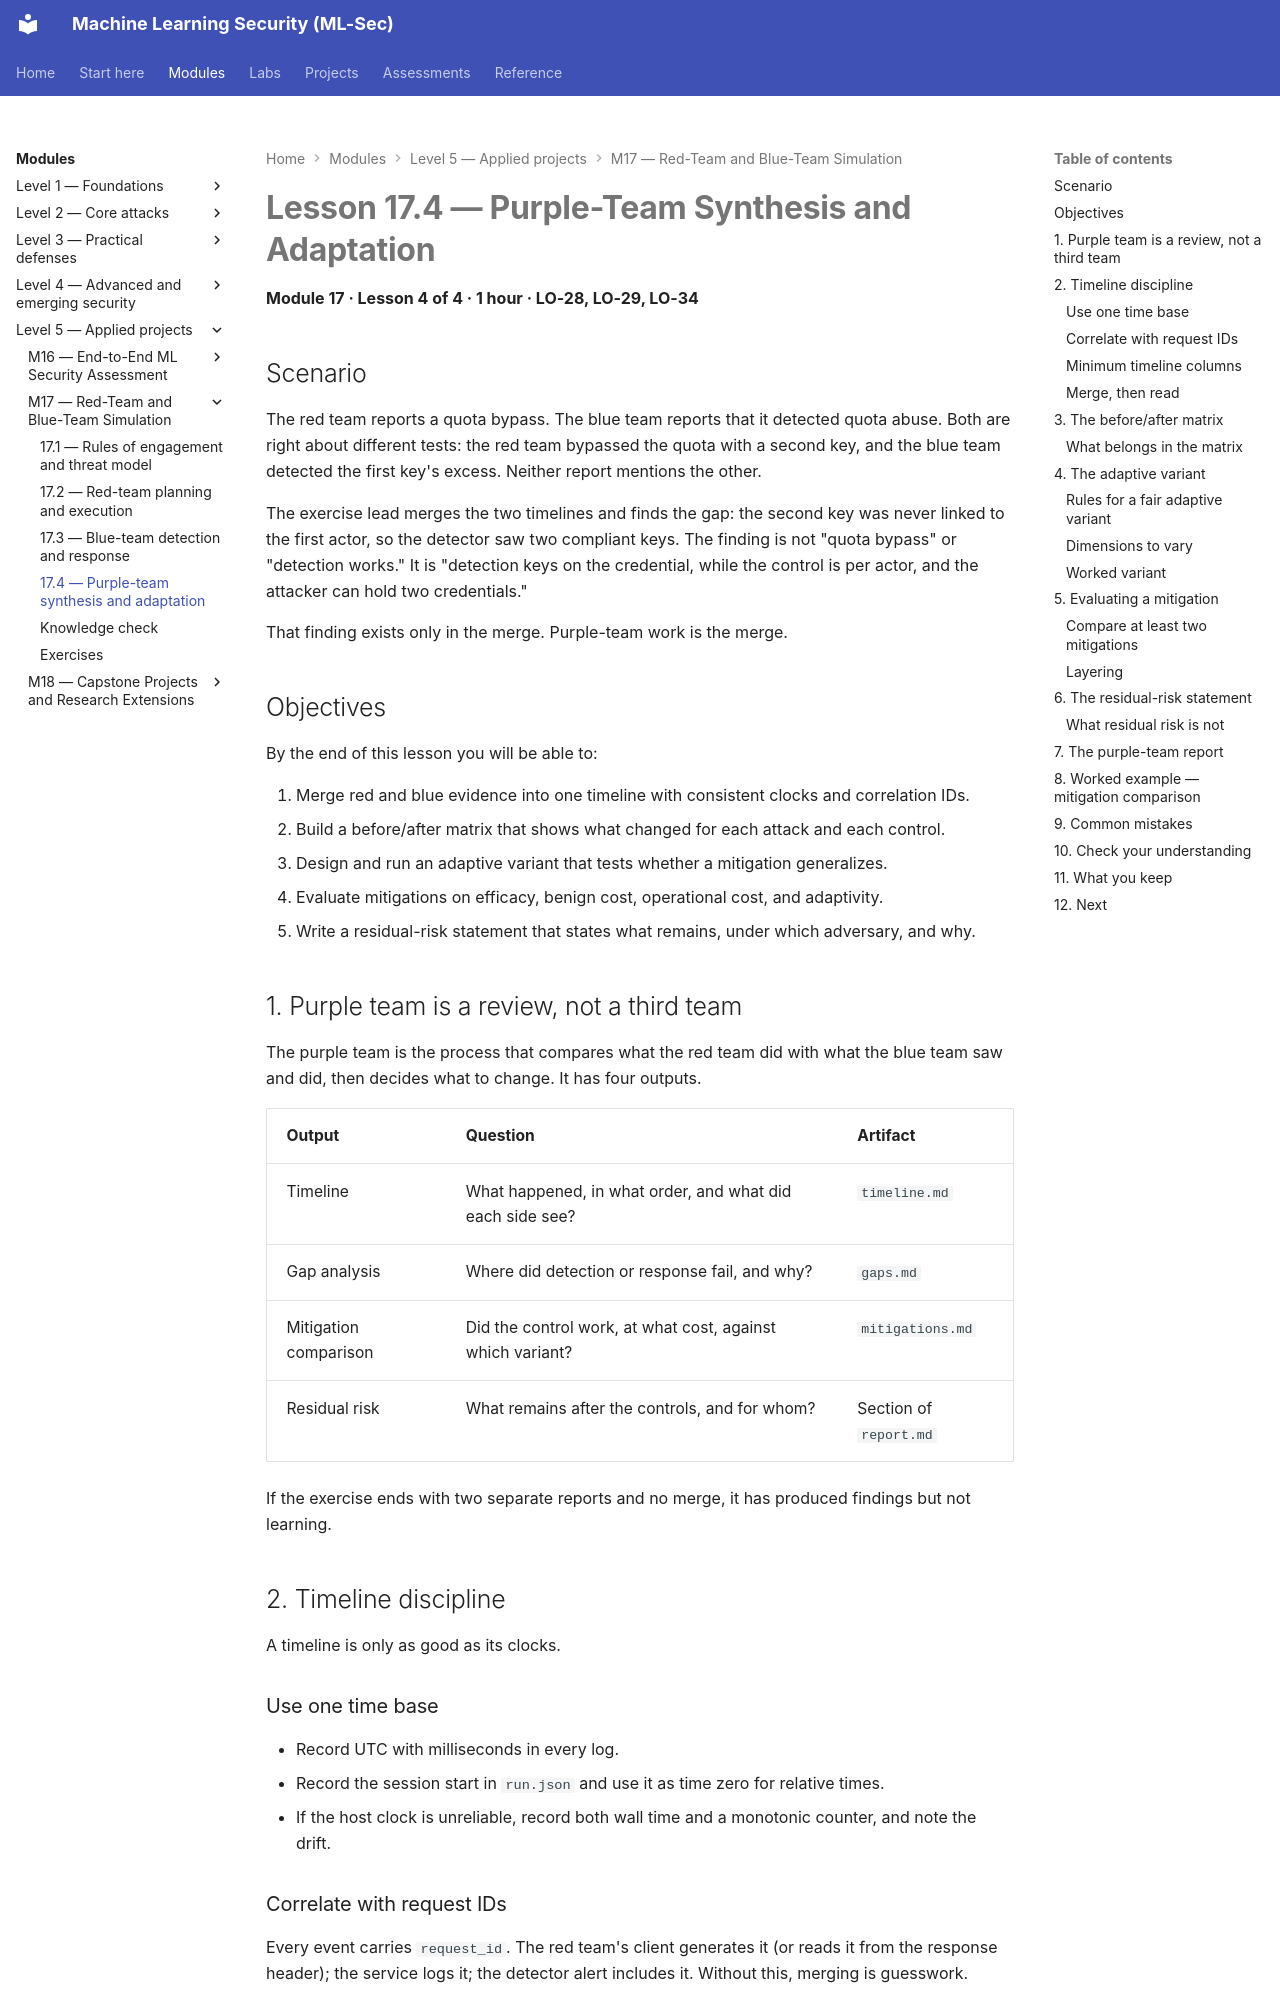

repository: nadeem-majeedch/MLSec · page: modules/m17-red-team-blue-team/lesson-4-purple-team-synthesis-and-adaptation/index.html · generator: mkdocs

# Lesson 17.4 — Purple-Team Synthesis and Adaptation

<a id="m17-l4"></a>

**Module 17 · Lesson 4 of 4 · 1 hour · LO-28, LO-29, LO-34**

## Scenario

The red team reports a quota bypass. The blue team reports that it detected quota abuse. Both are right about different tests: the red team bypassed the quota with a second key, and the blue team detected the first key's excess. Neither report mentions the other.

The exercise lead merges the two timelines and finds the gap: the second key was never linked to the first actor, so the detector saw two compliant keys. The finding is not "quota bypass" or "detection works." It is "detection keys on the credential, while the control is per actor, and the attacker can hold two credentials."

That finding exists only in the merge. Purple-team work is the merge.

## Objectives

By the end of this lesson you will be able to:

1. Merge red and blue evidence into one timeline with consistent clocks and correlation IDs.
2. Build a before/after matrix that shows what changed for each attack and each control.
3. Design and run an adaptive variant that tests whether a mitigation generalizes.
4. Evaluate mitigations on efficacy, benign cost, operational cost, and adaptivity.
5. Write a residual-risk statement that states what remains, under which adversary, and why.

## 1. Purple team is a review, not a third team

The purple team is the process that compares what the red team did with what the blue team saw and did, then decides what to change. It has four outputs.

| Output | Question | Artifact |
|---|---|---|
| Timeline | What happened, in what order, and what did each side see? | `timeline.md` |
| Gap analysis | Where did detection or response fail, and why? | `gaps.md` |
| Mitigation comparison | Did the control work, at what cost, against which variant? | `mitigations.md` |
| Residual risk | What remains after the controls, and for whom? | Section of `report.md` |

If the exercise ends with two separate reports and no merge, it has produced findings but not learning.

## 2. Timeline discipline

A timeline is only as good as its clocks.

### Use one time base

- Record UTC with milliseconds in every log.
- Record the session start in `run.json` and use it as time zero for relative times.
- If the host clock is unreliable, record both wall time and a monotonic counter, and note the drift.

### Correlate with request IDs

Every event carries `request_id`. The red team's client generates it (or reads it from the response header); the service logs it; the detector alert includes it. Without this, merging is guesswork.
